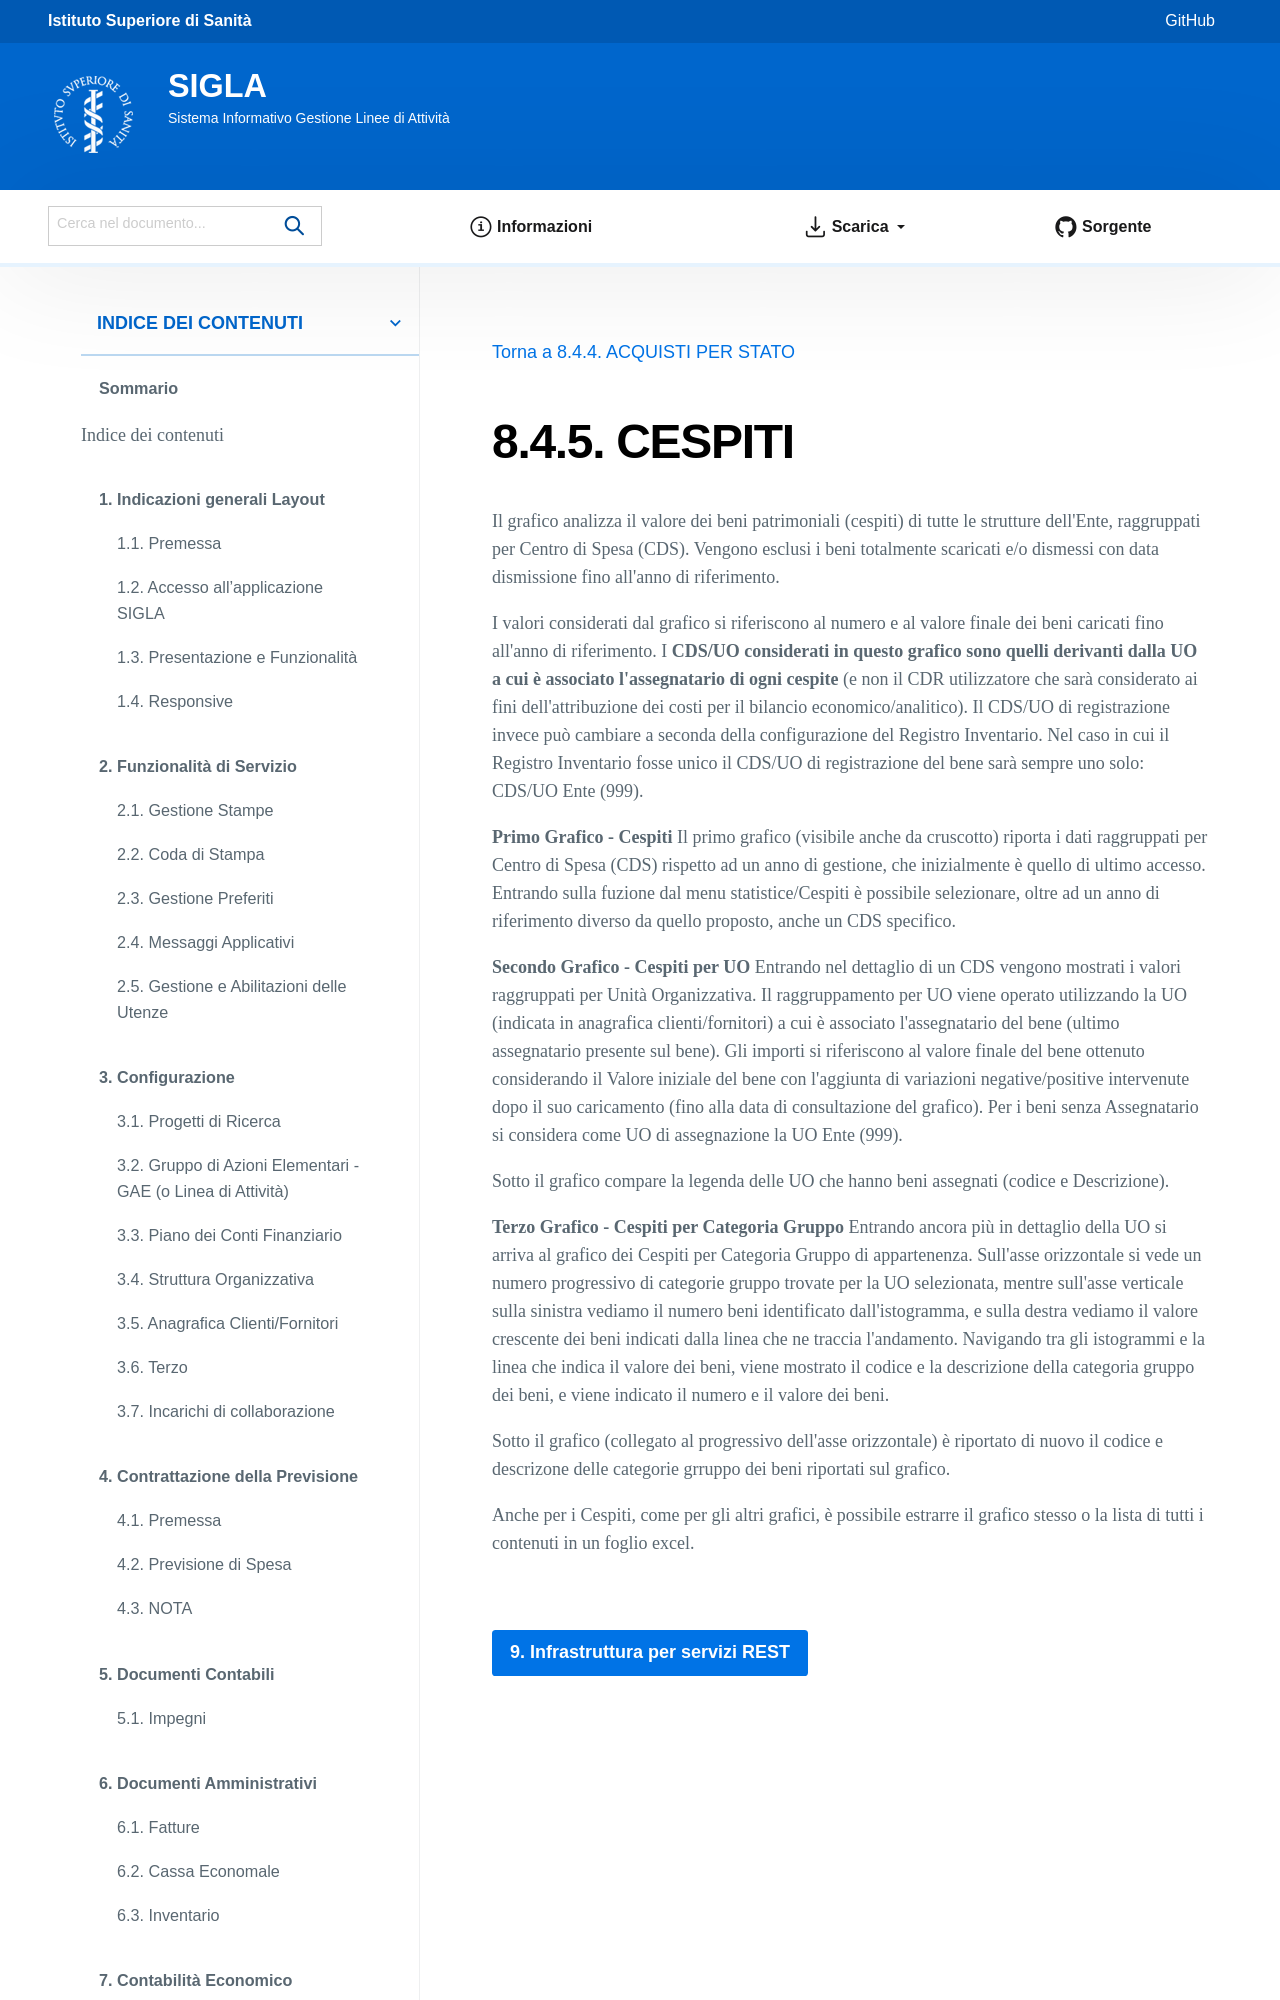

repository: istitutosuperioredisanita/sigla-main · page: dashboard/cespiti-struttura.html · generator: sphinx

CESPITI
=======


Il grafico analizza il valore dei beni patrimoniali (cespiti) di tutte le strutture dell'Ente, raggruppati per Centro di Spesa (CDS).
Vengono esclusi i beni totalmente scaricati e/o dismessi con data dismissione fino all'anno di riferimento.
